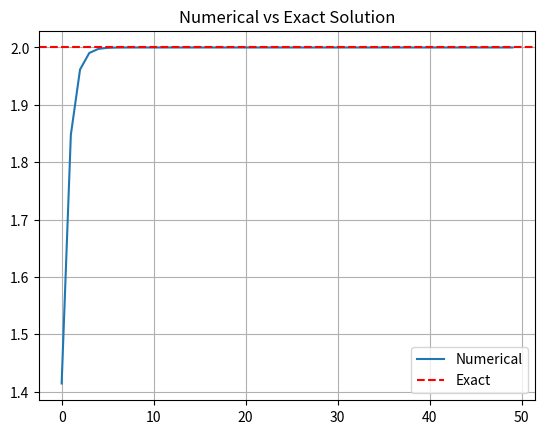

Reproduce this figure in Python.
import math
import matplotlib.pyplot as plt

def nested_sqrt_sequence(x, steps=50):
    values = []
    val = 0
    for _ in range(steps):
        val = math.sqrt(x + val)
        values.append(val)
    return values

x = 2
values = nested_sqrt_sequence(x)

# Analytical solution
S_exact = (1 + math.sqrt(1 + 4*x)) / 2

plt.plot(values, label="Numerical")
plt.axhline(S_exact, color='red', linestyle='--', label="Exact")

plt.title("Numerical vs Exact Solution")
plt.legend()
plt.grid()

plt.show()
